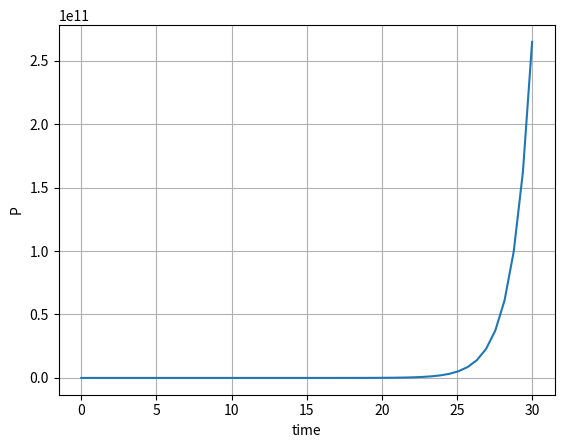

Reproduce this figure in Python.
import numpy as np
import matplotlib.pyplot as plt


t = np.linspace(0, 30)
p_0 = 10
r = 0.8
p = p_0 * np.e**(r*t)

plt.plot(t, p)
plt.xlabel('time')
plt.ylabel('P')
plt.grid()
plt.show()
